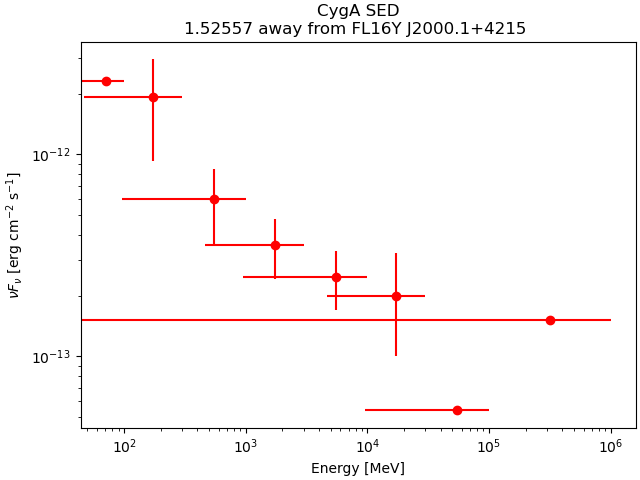

The table this chart was drawn from, first rows:
band_index, e_min_MeV, e_max_MeV, e_mid_MeV, flux_ph_cm2_s, fluxerr_lo, fluxerr_hi, nuFnu_erg_cm2_s, nuFnuerr_lo, nuFnuerr_hi
0, 50, 100, 70.71, 1.4662473e-08, nan, 1.6086917e-08, 2.312065e-12, nan, 2.5366799e-12
1, 100, 300, 173.2, 8.372954e-09, -4.3716413e-09, 4.4046495e-09, 1.9352013e-12, 1.0103968e-12, 1.0180258e-12
2, 300, 1000, 547.7, 9.2086194e-10, -3.7544629e-10, 3.7735412e-10, 6.0354786e-13, 2.460736e-13, 2.47324e-13
3, 1000, 3000, 1732, 1.5423933e-10, -5.0326784e-11, 5.234745e-11, 3.5648605e-13, 1.1631791e-13, 1.2098818e-13
4, 3000, 10000, 5477, 3.7805252e-11, -1.1938198e-11, 1.3175653e-11, 2.4778175e-13, 7.824488e-14, 8.635537e-14
5, 10000, 30000, 17321, 8.60956e-12, -4.271275e-12, 5.4936e-12, 1.9898871e-13, 9.871997e-14, 1.26971e-13
6, 30000, 100000, 54772, 8.233927e-13, nan, 3.3915347e-12, 5.3966492e-14, nan, 2.2228668e-13
7, 100000, 1000000, 316228, 9.894267e-13, nan, 2.6753734e-12, 1.5099304e-13, nan, 4.082796e-13
